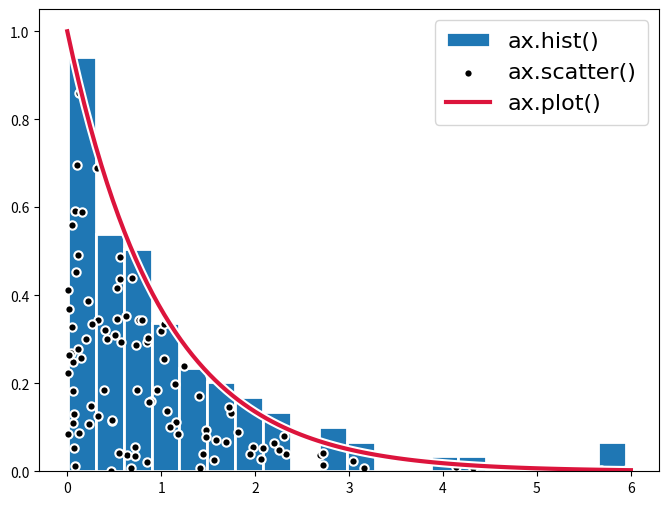

This figure's Python source: (Note: this script raises an exception after producing the figure.)
import matplotlib.pyplot as plt
import numpy as np

np.random.seed(196801)
exp = np.random.exponential(size=100)

fig, ax = plt.subplots(figsize=(8, 6))

ax.hist(
    exp,
    bins=20,
    edgecolor="white",
    linewidth=2,
    density=True,
    label="ax.hist()",
)
ax.scatter(
    exp,
    np.random.uniform(0, 1, len(exp)) * np.exp(-exp),
    color="black",
    edgecolor="white",
    linewidth=1.5,
    zorder=2,
    label="ax.scatter()",
)

x = np.linspace(0, 6, 100)
y = np.exp(-x)
ax.plot(x, y, color="white", linewidth=6)
ax.plot(x, y, color="crimson", linewidth=3, label="ax.plot()")

ax.legend(
    prop={"family": "Ubuntu", "size": 16},
    borderpad=0.5,
)

for tick in ax.xaxis.get_major_ticks() + ax.yaxis.get_major_ticks():
    tick.label.set_fontsize(16)
    tick.label.set_fontname("Ubuntu")

fig.savefig("fig9_1.png", bbox_inches="tight")
plt.show()

fig, ax = plt.subplots(figsize=(6, 6))

x, y = np.meshgrid(np.linspace(0, 5, 100), np.linspace(0, 5, 100))
z = np.sin(x) ** 10 + np.cos(10 + y * x) * np.cos(x)

img = ax.imshow(z, extent=[0, 5, 0, 5], origin="lower", alpha=0.5)
contours = ax.contour(x, y, z, 3, colors="black")
ax.clabel(contours, inline=True, fontsize=12)

cax = plt.axes([1, 0.2, 0.04, 0.6])
cbar = fig.colorbar(img, cax=cax)

for tick in cbar.ax.get_ymajorticklabels():
    tick.set_fontsize(16)
    tick.set_fontname("Ubuntu")

for tick in ax.xaxis.get_major_ticks() + ax.yaxis.get_major_ticks():
    tick.label.set_fontsize(16)
    tick.label.set_fontname("Ubuntu")

fig.savefig("fig9_2.png", bbox_inches="tight")
plt.show()